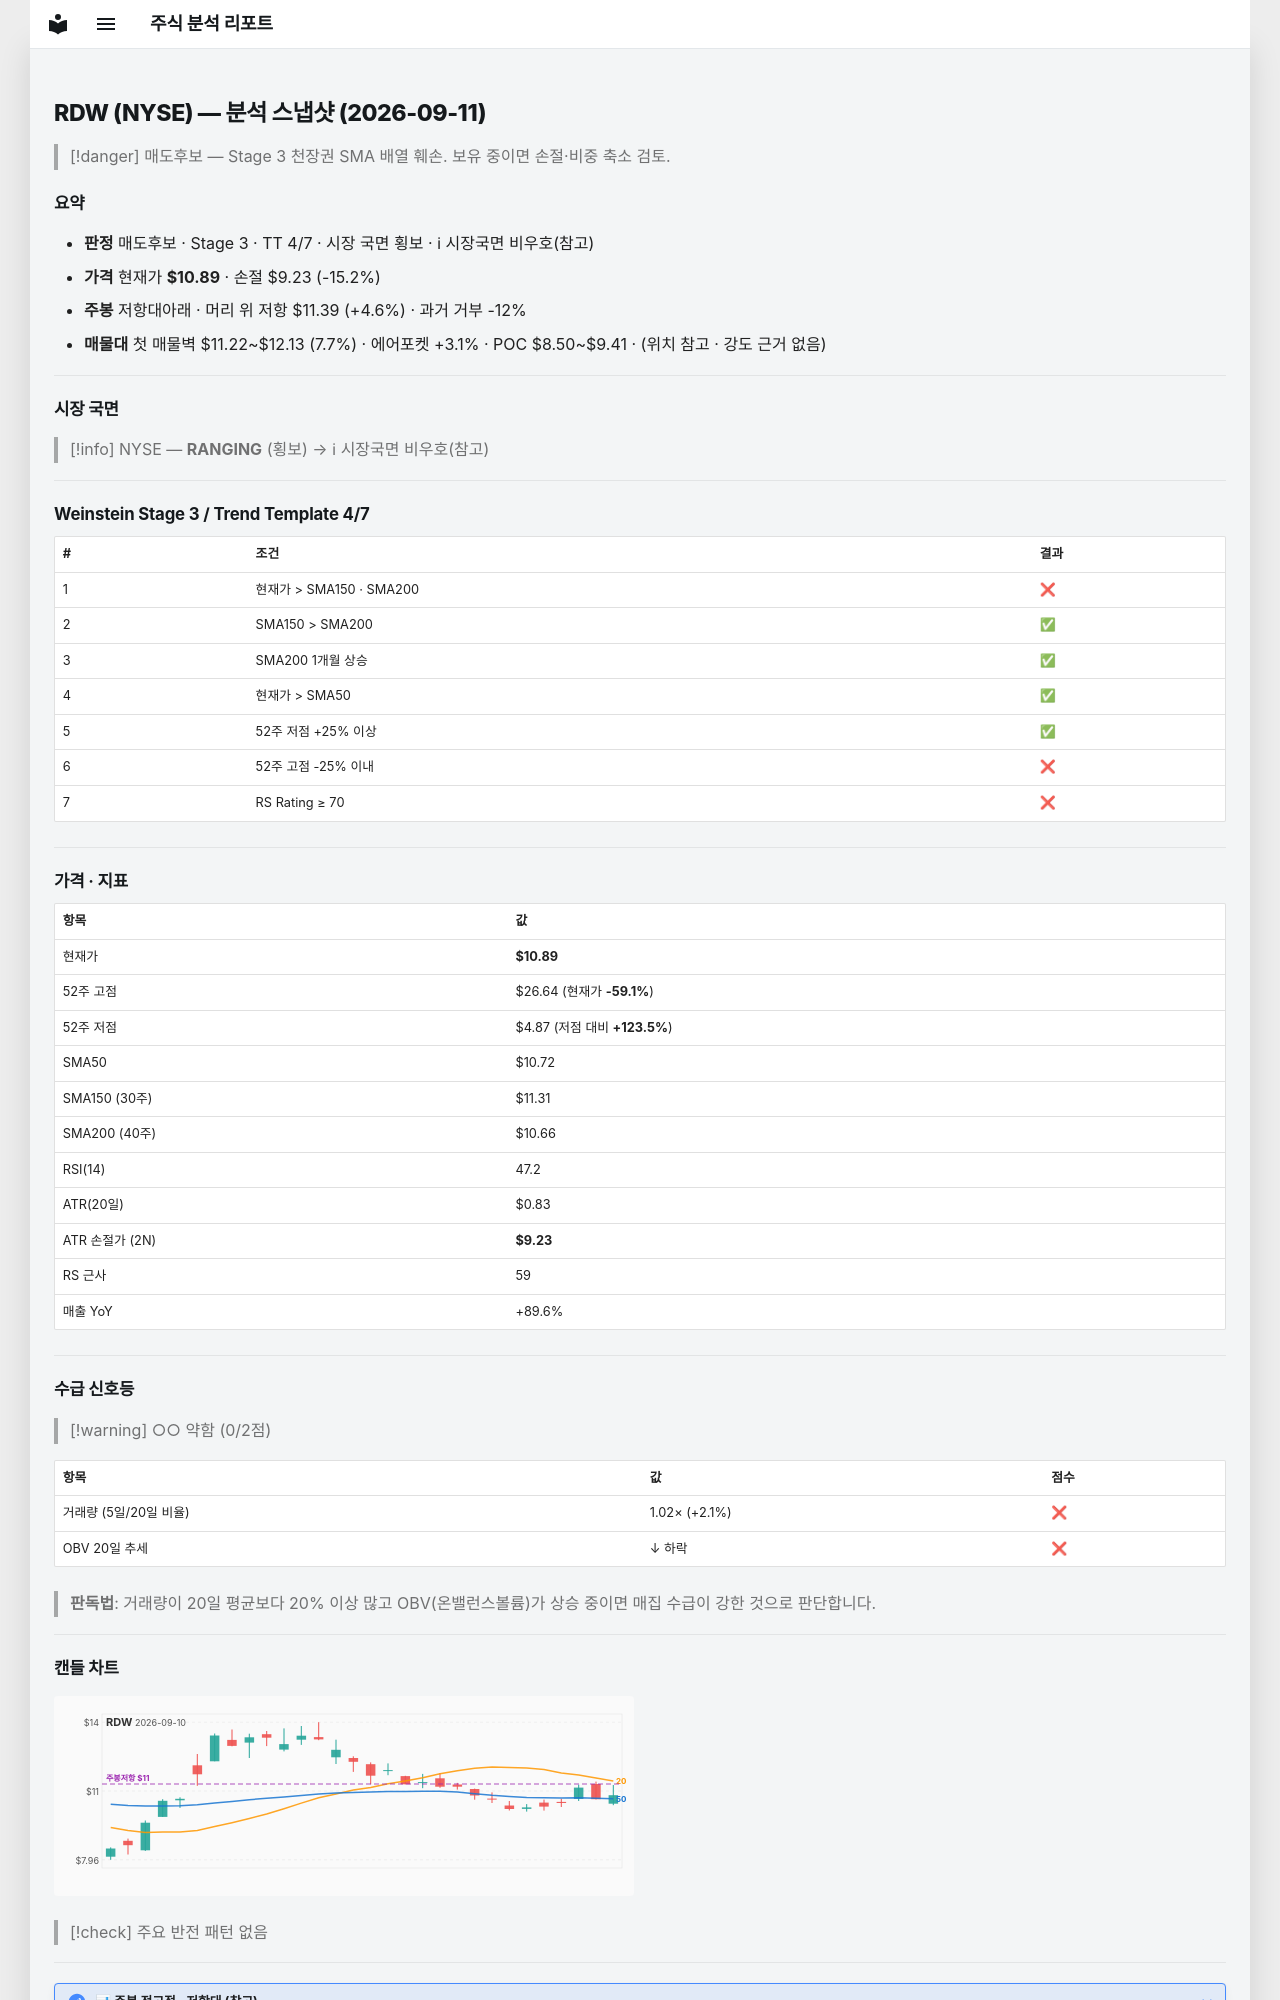

repository: soloandco/stock-reports · page: snapshots/RDW-2026-09-11/index.html · generator: mkdocs

---
type: analysis-snapshot
title: RDW 분석 스냅샷
ticker: RDW
market: NYSE
created: 2026-09-11
updated: 2026-09-11
bar-date: 2026-09-10
verdict: 매도후보
real-rr: 0.30
sma50-gap-pct: 1.5
weekly-position: 저항대아래
weekly-overhead-price: 11.39
weekly-overhead-pct: 4.6
stage: 3
trend-template-score: 4
tt-max: 7
price: 10.885000228881836
stop-price: 9.227370872072617
market-regime: RANGING
supply-demand-score: 0/2
supply-demand-label: 약함
status: tracking
tags:
  - stock-agent
  - watchlist
  - RDW
  - analysis
related:
  - "[[analysis-template]]"
---

# RDW (NYSE) — 분석 스냅샷 (2026-09-11)

> [!danger] 매도후보 — Stage 3 천장권
> SMA 배열 훼손. 보유 중이면 손절·비중 축소 검토.

## 요약

- **판정** 매도후보 · Stage 3 · TT 4/7 · 시장 국면 횡보 · ℹ 시장국면 비우호(참고)
- **가격** 현재가 **$10.89** · 손절 $9.23 (-15.2%)
- **주봉** 저항대아래 · 머리 위 저항 $11.39 (+4.6%) · 과거 거부 -12%
- **매물대** 첫 매물벽 $11.22~$12.13 (7.7%) · 에어포켓 +3.1% · POC $8.50~$9.41 · (위치 참고 · 강도 근거 없음)

---

## 시장 국면

> [!info] NYSE — **RANGING** (횡보) → ℹ 시장국면 비우호(참고)

---

## Weinstein Stage 3 / Trend Template 4/7

| # | 조건 | 결과 |
|---|------|------|
| 1 | 현재가 > SMA150 · SMA200 | ❌ |
| 2 | SMA150 > SMA200 | ✅ |
| 3 | SMA200 1개월 상승 | ✅ |
| 4 | 현재가 > SMA50 | ✅ |
| 5 | 52주 저점 +25% 이상 | ✅ |
| 6 | 52주 고점 -25% 이내 | ❌ |
| 7 | RS Rating ≥ 70 | ❌ |

---

## 가격 · 지표

| 항목 | 값 |
|------|---|
| 현재가 | **$10.89** |
| 52주 고점 | $26.64 (현재가 **-59.1%**) |
| 52주 저점 | $4.87 (저점 대비 **+123.5%**) |
| SMA50 | $10.72 |
| SMA150 (30주) | $11.31 |
| SMA200 (40주) | $10.66 |
| RSI(14) | 47.2 |
| ATR(20일) | $0.83 |
| ATR 손절가 (2N) | **$9.23** |
| RS 근사 | 59 |
| 매출 YoY | +89.6% |

---
## 수급 신호등

> [!warning] ○○ 약함 (0/2점)

| 항목 | 값 | 점수 |
|------|------|------|
| 거래량 (5일/20일 비율) | 1.02× (+2.1%) | ❌ |
| OBV 20일 추세 | ↓ 하락 | ❌ |

> **판독법**: 거래량이 20일 평균보다 20% 이상 많고 OBV(온밸런스볼륨)가 상승 중이면 매집 수급이 강한 것으로 판단합니다.

---
